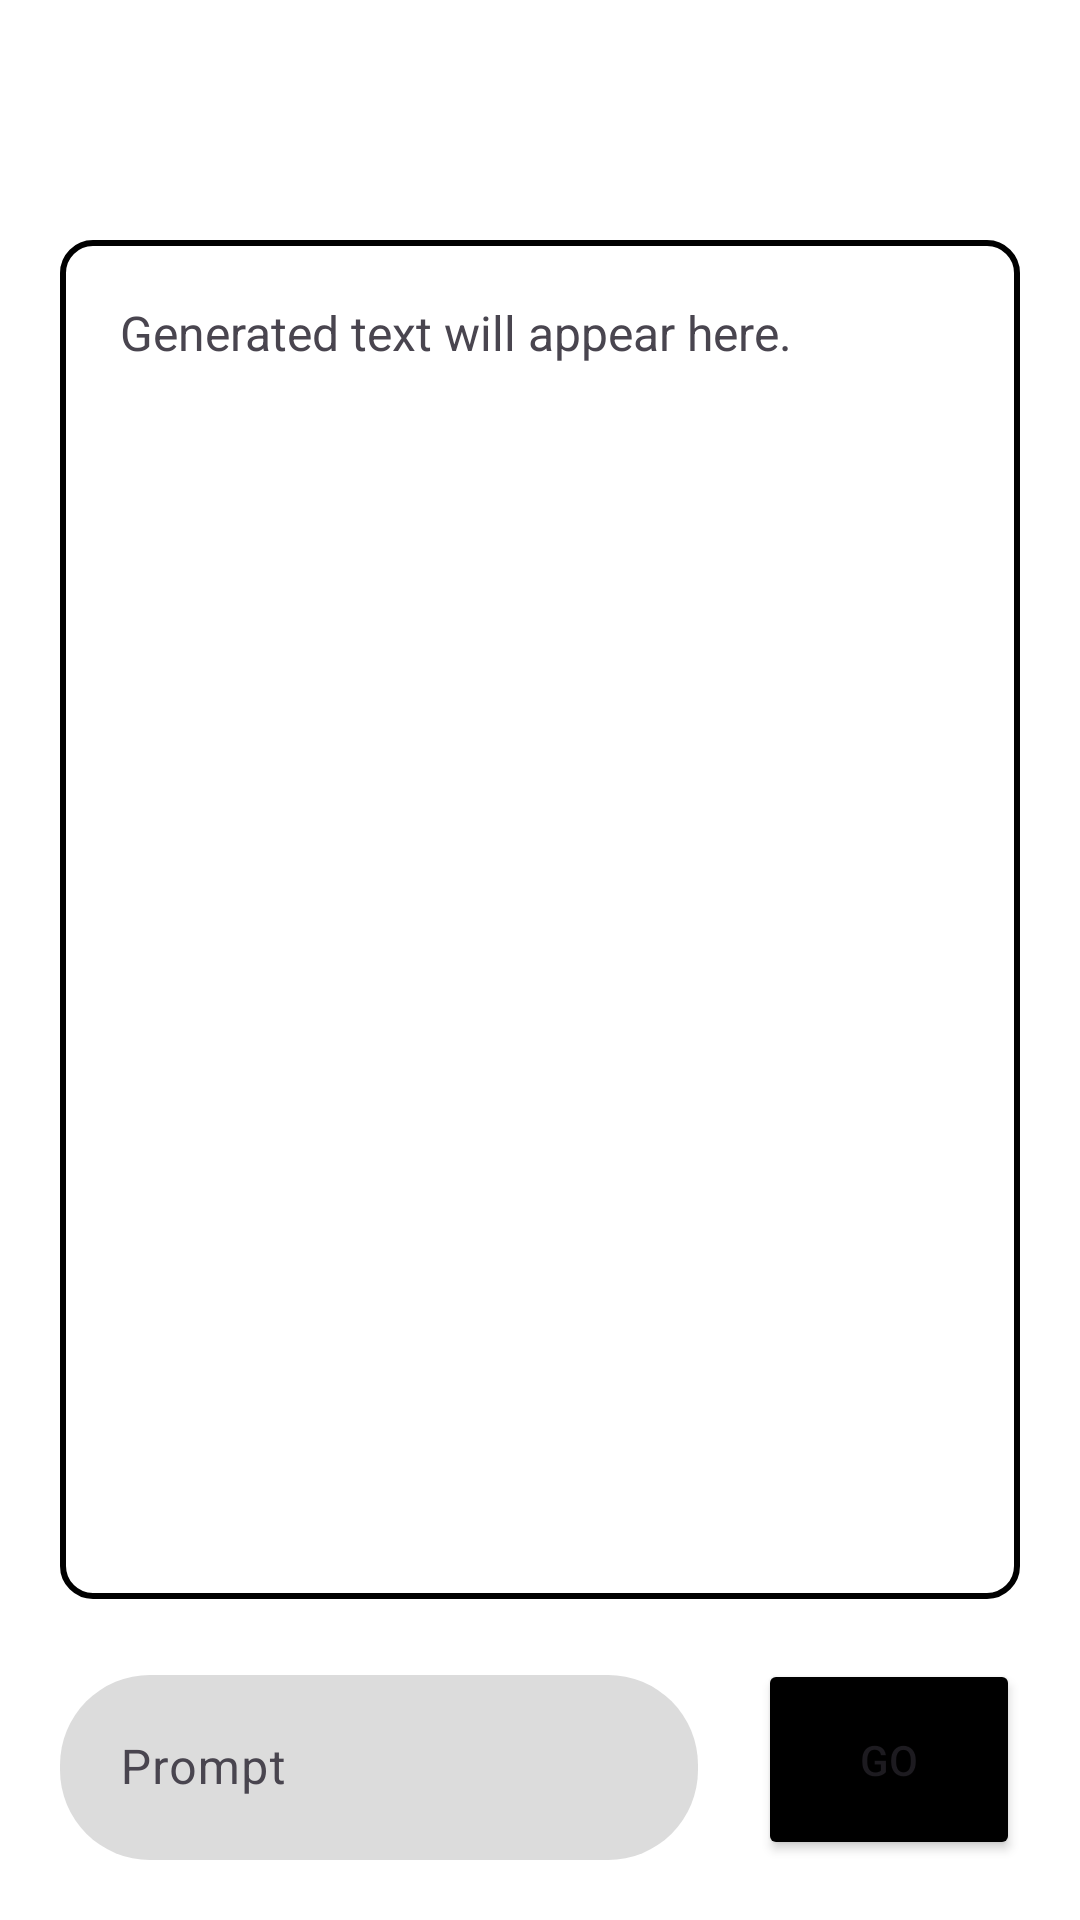

Here is an Android app screen rendered from its layout file. Give the layout XML and the strings, colors and styles it references.
<!-- AndroidManifest.xml: application theme Theme.GeminiComponent -->
<!-- res/layout/activity_main.xml -->
<?xml version="1.0" encoding="utf-8"?>
<androidx.constraintlayout.widget.ConstraintLayout xmlns:android="http://schemas.android.com/apk/res/android"
    xmlns:app="http://schemas.android.com/apk/res-auto"
    xmlns:tools="http://schemas.android.com/tools"
    android:layout_width="match_parent"
    android:layout_height="match_parent"
    android:orientation="vertical"
    tools:context=".MainActivity"
    android:background="@color/white"
    >

    <LinearLayout
        android:layout_width="match_parent"
        android:layout_height="match_parent"
        android:orientation="vertical"
        app:layout_constraintBottom_toBottomOf="parent"
        app:layout_constraintEnd_toEndOf="parent"
        app:layout_constraintStart_toStartOf="parent"
        app:layout_constraintTop_toTopOf="parent">

        <ImageView
            android:layout_width="100dp"
            android:layout_height="50dp"
            android:src="@drawable/gemini_logo"
            android:layout_marginStart="20dp"
            android:layout_marginTop="10dp"
            />

        <ScrollView
            android:layout_width="match_parent"
            android:layout_height="wrap_content"
            android:layout_margin="20dp"
            android:layout_weight="1"
            android:background="@drawable/response_background"
            app:layout_constraintEnd_toEndOf="parent"
            app:layout_constraintStart_toStartOf="parent"
            app:layout_constraintTop_toTopOf="parent"
            >

            <TextView
                android:id="@+id/generated_text"
                android:layout_width="match_parent"
                android:layout_height="wrap_content"
                android:padding="20dp"
                android:text="Generated text will appear here."
                android:textSize="16sp" />
        </ScrollView>

        <LinearLayout
            android:id="@+id/linearLayout"
            android:layout_width="match_parent"
            android:layout_height="wrap_content"
            android:layout_marginBottom="20dp"
            android:orientation="horizontal"
            app:layout_constraintBottom_toBottomOf="parent"
            app:layout_constraintEnd_toEndOf="parent"
            app:layout_constraintStart_toStartOf="parent">

            <com.google.android.material.textfield.TextInputLayout
                android:layout_width="match_parent"
                android:layout_height="wrap_content"
                android:layout_weight="105">

                <com.google.android.material.textfield.TextInputEditText
                    android:id="@+id/prompt_input"
                    android:layout_width="match_parent"
                    android:layout_height="wrap_content"
                    android:layout_marginStart="20dp"
                    android:background="@drawable/prompt_background"
                    android:hint="Prompt"
                    android:textSize="16sp"
                    android:inputType="textMultiLine"
                    android:padding="20dp"
                    android:textColor="@color/black"
                    android:textColorHint="#858585" />
            </com.google.android.material.textfield.TextInputLayout>


            <Button
                android:id="@+id/generate_button"
                android:layout_width="wrap_content"
                android:layout_height="match_parent"
                android:layout_marginStart="20dp"
                android:layout_marginEnd="20dp"
                android:layout_weight="0.5"
                android:backgroundTint="@color/black"
                android:text="Go" />
        </LinearLayout>



    </LinearLayout>

    <ProgressBar
        android:id="@+id/pogressBar"
        android:layout_width="wrap_content"
        android:layout_height="wrap_content"
        android:visibility="invisible"
        app:layout_constraintBottom_toBottomOf="parent"
        app:layout_constraintEnd_toEndOf="parent"
        app:layout_constraintStart_toStartOf="parent"
        app:layout_constraintTop_toTopOf="parent" />

</androidx.constraintlayout.widget.ConstraintLayout>
<!-- resources referenced by this layout -->
<resources>
  <!-- drawable prompt_background (drawable) -->
  <?xml version="1.0" encoding="utf-8"?>
  <shape xmlns:android="http://schemas.android.com/apk/res/android" android:shape="rectangle">
  
      <solid android:color="#DCDCDC"/>
      <corners android:radius="30dp"/>
  
  </shape>
  <!-- drawable response_background (drawable) -->
  <?xml version="1.0" encoding="utf-8"?>
  <shape xmlns:android="http://schemas.android.com/apk/res/android" android:shape="rectangle">
  
      <stroke android:color="@color/black" android:width="2dp"/>
      <corners android:radius="10dp"/>
  
  </shape>
  <style name="Theme.GeminiComponent" parent="Base.Theme.GeminiComponent" />
  <style name="Base.Theme.GeminiComponent" parent="Theme.Material3.DayNight.NoActionBar">
          
           <item name="colorPrimary">@color/black</item>
      </style>
  <!-- not gathered from this repository: default colours our renderer supplied (Android Studio template values) -->
  <color name="black">#FF000000</color>
  <color name="white">#FFFFFFFF</color>
</resources>
